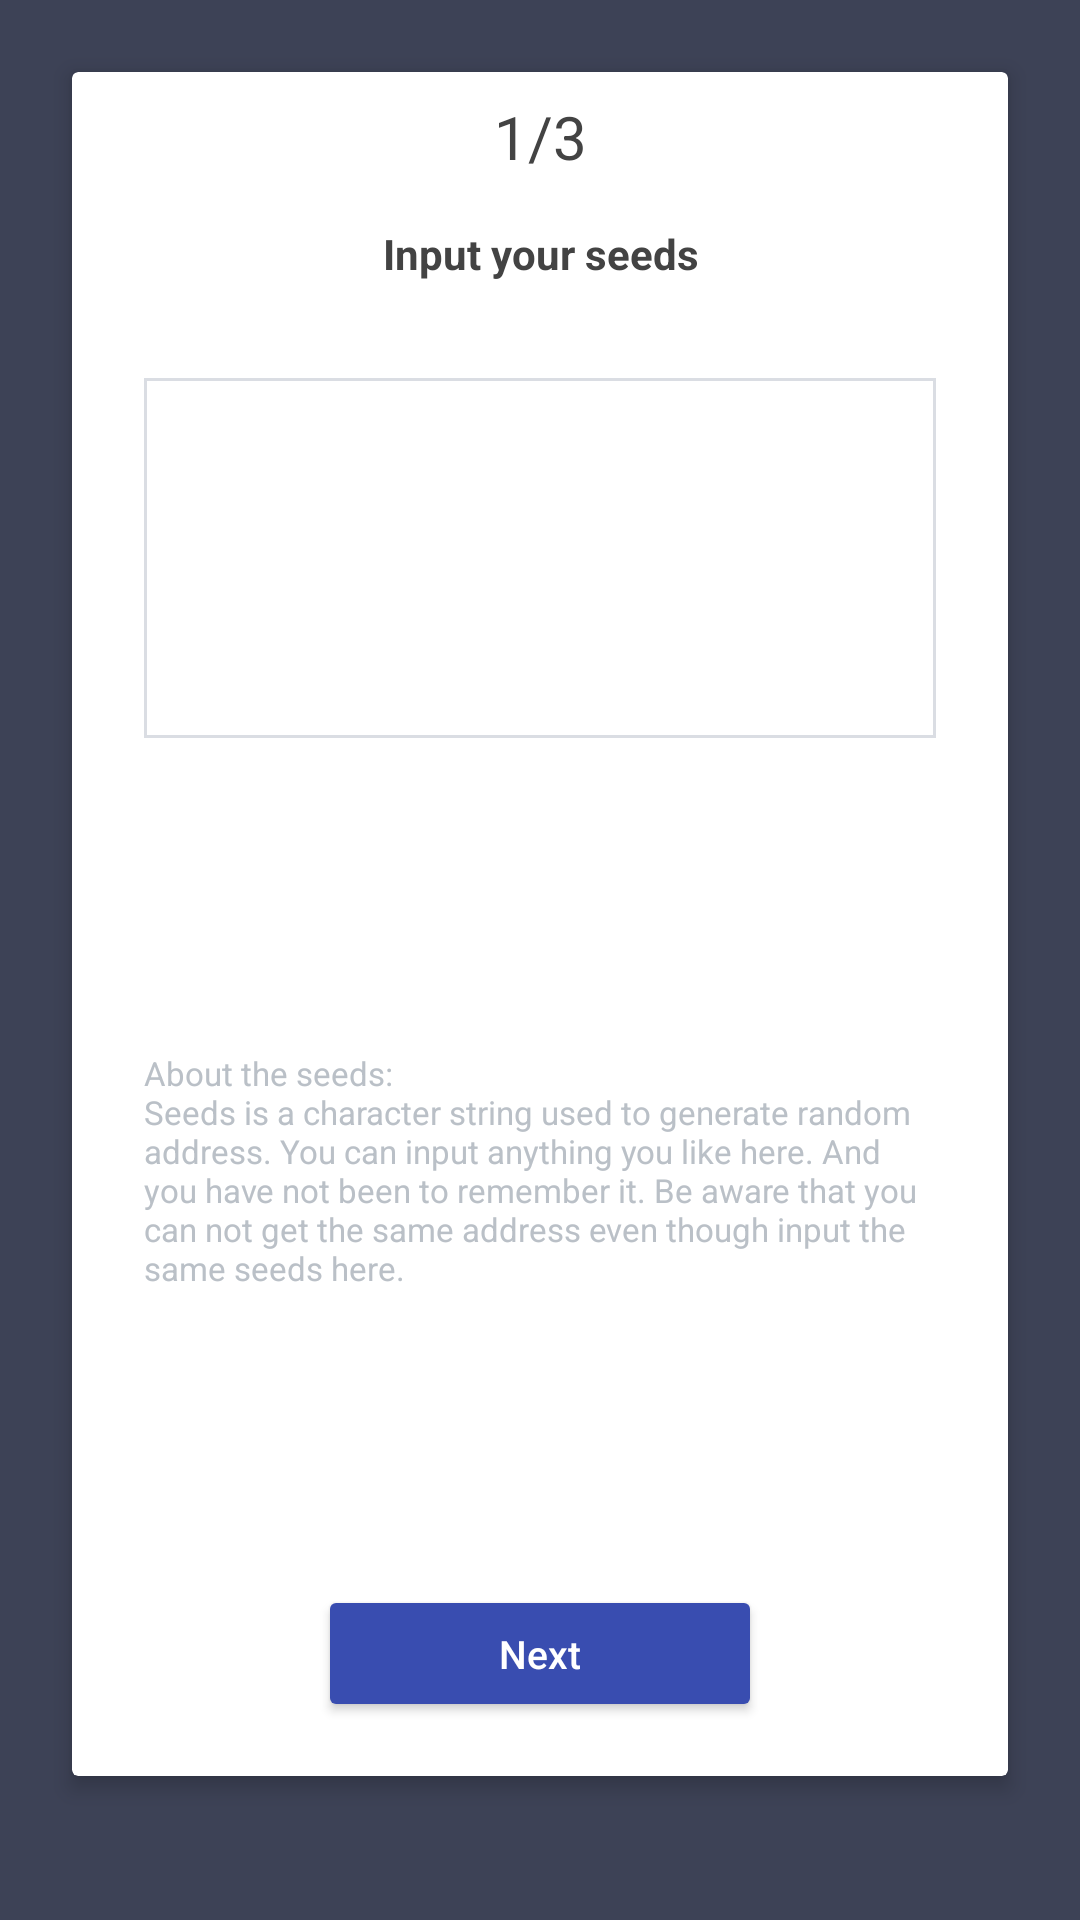

Layout XML and referenced resources for this Android screen:
<!-- AndroidManifest.xml: application theme AppTheme.NoActionBar -->
<!-- res/layout/fragment_create_seed.xml -->
<android.support.constraint.ConstraintLayout xmlns:android="http://schemas.android.com/apk/res/android"
    xmlns:app="http://schemas.android.com/apk/res-auto"
    android:layout_width="match_parent"
    android:layout_height="match_parent"
    android:background="@color/bg_grey_transparent"
    >

    <android.support.v7.widget.CardView
        android:id="@+id/cv_main"
        android:layout_width="match_parent"
        android:layout_height="match_parent"
        android:layout_marginBottom="48dp"
        android:layout_marginEnd="24dp"
        android:layout_marginStart="24dp"
        android:layout_marginTop="24dp"
        app:cardCornerRadius="2dp"
        app:cardElevation="4dp"
        app:layout_constraintBottom_toBottomOf="parent"
        app:layout_constraintEnd_toEndOf="parent"
        app:layout_constraintStart_toStartOf="parent"
        app:layout_constraintTop_toTopOf="parent">

        <android.support.constraint.ConstraintLayout
            android:layout_width="match_parent"
            android:layout_height="match_parent">

            <ImageView
                android:id="@+id/ib_close"
                android:layout_width="20dp"
                android:layout_height="20dp"
                android:layout_marginEnd="8dp"

                android:layout_marginTop="8dp"
                android:adjustViewBounds="true"
                android:src="@drawable/ic_action_close"
                app:layout_constraintEnd_toEndOf="parent"
                app:layout_constraintTop_toTopOf="parent" />

            <TextView
                android:id="@+id/textView2"
                android:layout_width="wrap_content"
                android:layout_height="wrap_content"
                android:layout_marginEnd="8dp"
                android:layout_marginStart="8dp"
                android:layout_marginTop="8dp"
                android:text="1/3"
                android:textColor="@color/dark_gray_text_color"
                android:textSize="20sp"
                app:layout_constraintEnd_toEndOf="parent"
                app:layout_constraintStart_toStartOf="parent"
                app:layout_constraintTop_toTopOf="parent" />

            <TextView
                android:id="@+id/textView3"
                android:layout_width="0dp"
                android:layout_height="wrap_content"
                android:layout_marginEnd="24dp"
                android:layout_marginStart="24dp"
                android:layout_marginTop="16dp"
                android:focusable="true"
                android:focusableInTouchMode="true"
                android:gravity="center"
                android:text="@string/input_your_seeds"
                android:textColor="@color/dark_gray_text_color"
                android:textStyle="bold"
                app:layout_constraintEnd_toEndOf="parent"
                app:layout_constraintStart_toStartOf="parent"
                app:layout_constraintTop_toBottomOf="@+id/textView2" />

            <EditText
                android:id="@+id/et_seed"
                android:layout_width="match_parent"
                android:layout_height="120dp"
                android:layout_marginEnd="24dp"
                android:layout_marginStart="24dp"
                android:layout_marginTop="32dp"
                android:background="@drawable/edit_text_border"
                android:gravity="top|start"
                android:maxLines="10"
                android:padding="4dp"
                android:textSize="14sp"
                app:layout_constraintEnd_toEndOf="parent"
                app:layout_constraintStart_toStartOf="parent"
                app:layout_constraintTop_toBottomOf="@+id/textView3" />

            <TextView
                android:id="@+id/textView4"
                android:layout_width="0dp"
                android:layout_height="wrap_content"
                android:layout_marginBottom="8dp"
                android:layout_marginTop="8dp"
                android:text="@string/about_the_seeds"
                android:textColor="@color/lightGrayTextColor"
                android:textSize="11sp"
                app:layout_constraintBottom_toTopOf="@+id/btn_next"
                app:layout_constraintEnd_toEndOf="@+id/et_seed"
                app:layout_constraintStart_toStartOf="@+id/et_seed"
                app:layout_constraintTop_toBottomOf="@+id/et_seed" />

            <android.support.v7.widget.AppCompatButton
                android:id="@+id/btn_next"
                style="@style/BtnStyle.Blue"
                android:layout_width="140dp"
                android:layout_height="wrap_content"
                android:layout_marginBottom="24dp"
                android:layout_marginEnd="8dp"
                android:layout_marginStart="8dp"
                android:text="@string/btn_next"
                android:textAllCaps="false"
                app:layout_constraintBottom_toBottomOf="parent"
                app:layout_constraintEnd_toEndOf="parent"
                app:layout_constraintStart_toStartOf="parent" />

        </android.support.constraint.ConstraintLayout>

    </android.support.v7.widget.CardView>


</android.support.constraint.ConstraintLayout>
<!-- resources referenced by this layout -->
<resources>
  <color name="bg_grey_transparent">#3d4256</color>
  <color name="dark_gray_text_color">#434343</color>
  <color name="lightGrayTextColor">#bac0c7</color>
  <!-- drawable edit_text_border (drawable) -->
  <?xml version="1.0" encoding="utf-8"?>
  <selector xmlns:android="http://schemas.android.com/apk/res/android">
  
      <item>
          <shape android:shape="rectangle">
              <solid android:color="#ffffff" />
              <stroke android:width="1dp"
                  android:color="@color/grey_medium"/>
          </shape>
      </item>
  
  </selector>
  <string name="about_the_seeds">About the seeds:\nSeeds is a character string used to generate random address. You can input anything you like here.
      And you have not been to remember it. Be aware that you can not get the same address even though
       input the same seeds here.</string>
  <string name="btn_next">Next</string>
  <string name="input_your_seeds">Input your seeds</string>
  <style name="BtnStyle.Blue">
          <item name="android:background">@drawable/bg_blue_button</item>
          <item name="android:textColor">@color/btnWhiteTextColor</item>
      </style>
  <style name="AppTheme.NoActionBar" parent="AppTheme">
          <item name="windowActionBar">false</item>
          <item name="windowNoTitle">true</item>
      </style>
  <color name="grey_medium">#dadde3</color>
  <!-- drawable bg_blue_button (drawable) -->
  <?xml version="1.0" encoding="utf-8"?>
  <selector xmlns:android="http://schemas.android.com/apk/res/android">
      <item android:state_pressed="true" android:drawable="@drawable/btn_base_blue"/>
      <item android:state_enabled="false" android:drawable="@drawable/btn_base_blue_disabled"/>
      <item android:drawable="@drawable/btn_base_blue" />
  </selector>
  <color name="btnWhiteTextColor">#ffffff</color>
  <style name="AppTheme" parent="Theme.AppCompat.Light.DarkActionBar">
          
          <item name="colorPrimary">@color/colorPrimary</item>
          <item name="colorPrimaryDark">@color/colorPrimaryDark</item>
          <item name="colorAccent">@color/colorAccent</item>
      </style>
  <!-- drawable btn_base_blue (drawable) -->
  <?xml version="1.0" encoding="UTF-8"?>
  <shape xmlns:android="http://schemas.android.com/apk/res/android"
      android:shape="rectangle">
      <solid android:color="@color/btnBlueTextColor" />
      <corners android:radius="2dp"/>
  
  </shape>
  <!-- drawable btn_base_blue_disabled (drawable) -->
  <?xml version="1.0" encoding="UTF-8"?>
  <shape xmlns:android="http://schemas.android.com/apk/res/android"
      android:shape="rectangle">
      <solid android:color="@color/btn_disable_color" />
      <corners android:radius="2dp" />
  
  </shape>
  <color name="colorPrimary">#202648</color>
  <color name="colorPrimaryDark">#0c101c</color>
  <color name="colorAccent">#394db0</color>
  <color name="btnBlueTextColor">@color/colorAccent</color>
  <color name="btn_disable_color">#eeeeee</color>
</resources>
